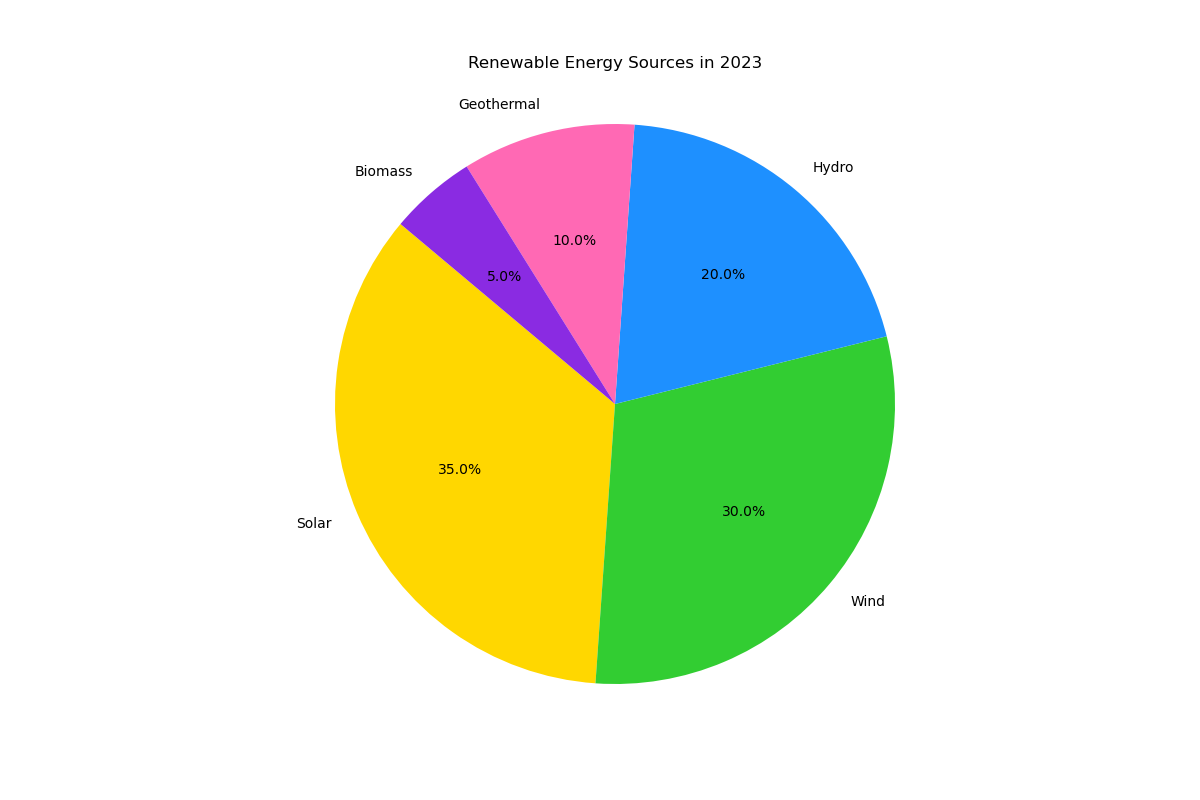

The file beside this chart, header and first rows:
Topic: Environment & Climate Change
Headline: Renewable Energy Sources in 20…
Data Points:
Source, Percentage
Solar, 35
Wind, 30
Hydro, 20
Geothermal, 10
Biomass, 5
